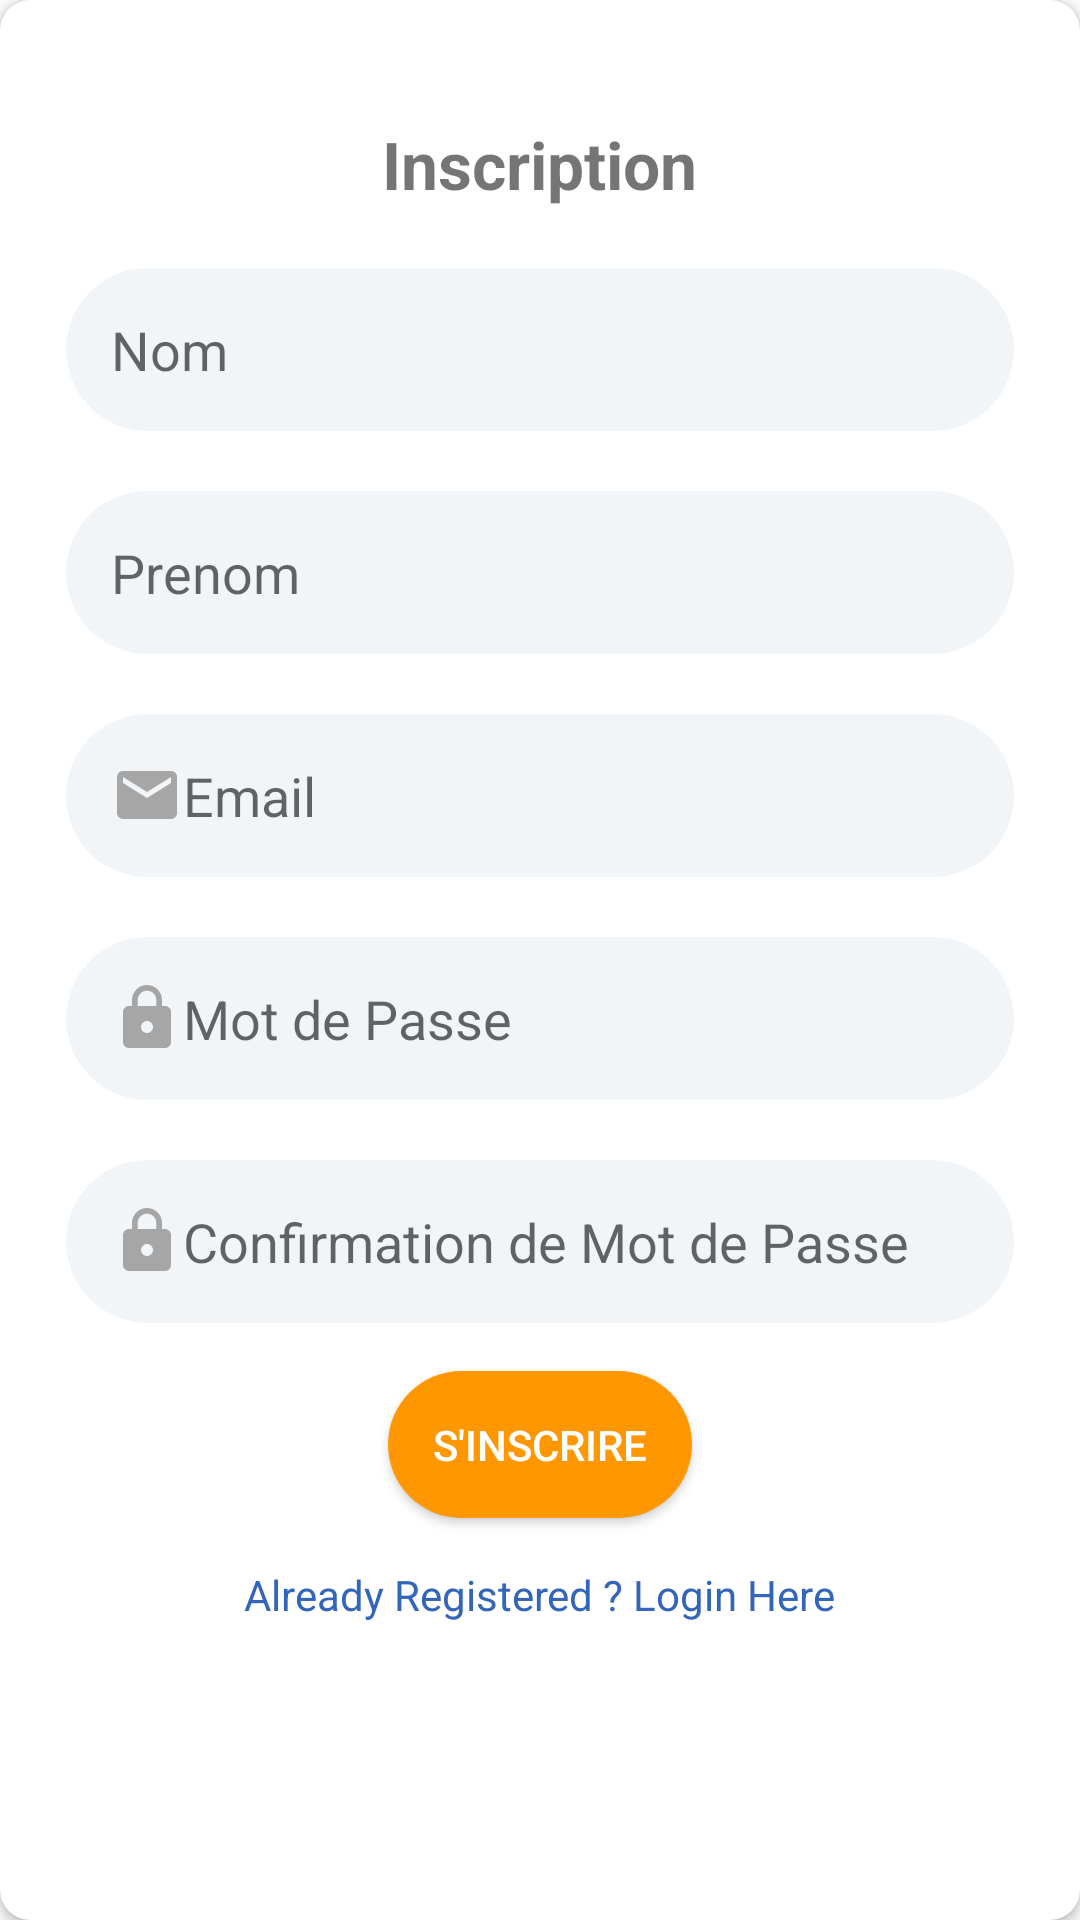

This screen was rendered from an Android layout file. Write that file and the resources it references.
<!-- AndroidManifest.xml: application theme AppTheme -->
<!-- res/layout/activity_register.xml -->
<?xml version="1.0" encoding="utf-8"?>
<androidx.constraintlayout.widget.ConstraintLayout xmlns:android="http://schemas.android.com/apk/res/android"
    xmlns:app="http://schemas.android.com/apk/res-auto"
    xmlns:tools="http://schemas.android.com/tools"
    android:layout_width="match_parent"
    android:layout_height="match_parent"
    tools:context=".Register">

    <androidx.cardview.widget.CardView
        android:layout_width="match_parent"
        android:layout_height="match_parent"

        app:cardCornerRadius="10dp"
        app:layout_constraintEnd_toEndOf="parent"
        app:layout_constraintHorizontal_bias="0.65"
        app:layout_constraintStart_toStartOf="parent"
        app:layout_constraintTop_toTopOf="parent">

        <ScrollView
            android:layout_width="match_parent"
            android:layout_height="match_parent">

            <LinearLayout
                android:layout_width="match_parent"
                android:layout_height="wrap_content"
                android:orientation="vertical">

                <TextView
                    android:layout_width="wrap_content"
                    android:layout_height="wrap_content"
                    android:layout_gravity="center_horizontal"
                    android:layout_marginTop="40dp"
                    android:text="Inscription"
                    android:textSize="22sp"
                    android:textStyle="bold" />

                <EditText
                    android:id="@+id/nom"
                    android:layout_width="match_parent"
                    android:layout_height="wrap_content"
                    android:layout_gravity="center_horizontal"
                    android:layout_marginStart="22dp"
                    android:layout_marginTop="20dp"
                    android:layout_marginEnd="22dp"
                    android:background="@drawable/edit_text_style"
                    android:drawableStart="@drawable/ic_person_black_24dp"
                    android:drawableLeft="@drawable/ic_person_black_24dp"
                    android:hint="@string/nom" />

                <EditText
                    android:id="@+id/prenom"
                    android:layout_width="match_parent"
                    android:layout_height="wrap_content"
                    android:layout_gravity="center_horizontal"
                    android:layout_marginStart="22dp"
                    android:layout_marginTop="20dp"
                    android:layout_marginEnd="22dp"
                    android:background="@drawable/edit_text_style"
                    android:drawableStart="@drawable/ic_person_black_24dp"
                    android:drawableLeft="@drawable/ic_person_black_24dp"
                    android:hint="@string/prenom" />

                <EditText

                    android:id="@+id/email"
                    android:layout_width="match_parent"
                    android:layout_height="wrap_content"
                    android:layout_gravity="center_horizontal"

                    android:layout_marginStart="22dp"
                    android:layout_marginTop="20dp"
                    android:layout_marginEnd="22dp"
                    android:background="@drawable/edit_text_style"
                    android:drawableStart="@drawable/ic_email_black_24dp"
                    android:drawableLeft="@drawable/ic_email_black_24dp"
                    android:hint="@string/email_hint"
                    android:inputType="textEmailAddress" />

                <EditText
                    android:id="@+id/password1"
                    android:layout_width="match_parent"
                    android:layout_height="wrap_content"
                    android:layout_gravity="center_horizontal"
                    android:layout_marginStart="22dp"
                    android:layout_marginTop="20dp"
                    android:layout_marginEnd="22dp"
                    android:background="@drawable/edit_text_style"
                    android:drawableStart="@drawable/ic_lock_black_24dp"
                    android:drawableLeft="@drawable/ic_lock_black_24dp"
                    android:hint="@string/mot_de_passe"
                    android:inputType="textPassword" />

                <EditText
                    android:id="@+id/password2"
                    android:layout_width="match_parent"
                    android:layout_height="wrap_content"
                    android:layout_gravity="center_horizontal"
                    android:layout_marginStart="22dp"
                    android:layout_marginTop="20dp"
                    android:layout_marginEnd="22dp"
                    android:background="@drawable/edit_text_style"
                    android:drawableStart="@drawable/ic_lock_black_24dp"
                    android:drawableLeft="@drawable/ic_lock_black_24dp"
                    android:hint="@string/confirmation_mot_de_passe"
                    android:inputType="textPassword" />

                


                <Button
                    android:id="@+id/registerBtn"
                    android:layout_width="wrap_content"
                    android:layout_height="wrap_content"
                    android:layout_gravity="center_horizontal"
                    android:layout_marginTop="16dp"
                    android:background="@drawable/button_style"
                    android:text="S'inscrire"
                    android:textColor="@color/white"
                    app:backgroundTint="@color/colorPrimary" />

                <TextView
                    android:id="@+id/loginView"
                    android:layout_width="wrap_content"
                    android:layout_height="wrap_content"
                    android:layout_gravity="center_horizontal"
                    android:layout_marginTop="16dp"
                    android:text="@string/already_registered"
                    android:textColor="#3366BB "
                    android:textColorLink="#f2f"
                    app:layout_constraintEnd_toEndOf="parent"
                    app:layout_constraintStart_toStartOf="parent"
                    app:layout_constraintTop_toBottomOf="@+id/registerBtn" />

                <ProgressBar
                    android:id="@+id/progressBar"
                    android:layout_width="wrap_content"
                    android:layout_height="wrap_content"
                    android:layout_gravity="center_horizontal"
                    android:layout_marginBottom="20dp"
                    android:visibility="gone" />


            </LinearLayout>
        </ScrollView>
    </androidx.cardview.widget.CardView>

</androidx.constraintlayout.widget.ConstraintLayout>
<!-- resources referenced by this layout -->
<resources>
  <color name="azur">#F1F5F8</color>
  <color name="colorPrimary">#FF9800</color>
  <color name="white">#FFFFFFFF</color>
  <!-- drawable button_style (drawable) -->
  <?xml version="1.0" encoding="utf-8"?>
  <shape xmlns:android="http://schemas.android.com/apk/res/android">
  
      <corners android:radius="50dp">
      </corners>
  
      <padding android:bottom="15dp" android:top="15dp" android:left="15dp" android:right="15dp">
      </padding>
  
      <solid android:color="@color/colorPrimaryDark">
      </solid>
  
  </shape>
  <!-- drawable edit_text_style (drawable) -->
  <?xml version="1.0" encoding="utf-8"?>
  <shape xmlns:android="http://schemas.android.com/apk/res/android">
  
      <corners android:radius="50dp">
      </corners>
  
      <padding android:bottom="15dp" android:top="15dp" android:left="15dp" android:right="15dp">
      </padding>
  
      <solid android:color="@color/azur">
      </solid>
  
  </shape>
  <!-- drawable ic_email_black_24dp (drawable) -->
  <vector xmlns:android="http://schemas.android.com/apk/res/android"
          android:width="24dp"
          android:height="24dp"
          android:viewportWidth="24.0"
          android:viewportHeight="24.0">
      <path
          android:fillColor="#a6a6a6"
          android:pathData="M20,4L4,4c-1.1,0 -1.99,0.9 -1.99,2L2,18c0,1.1 0.9,2 2,2h16c1.1,0 2,-0.9 2,-2L22,6c0,-1.1 -0.9,-2 -2,-2zM20,8l-8,5 -8,-5L4,6l8,5 8,-5v2z"/>
  </vector>
  <!-- drawable ic_lock_black_24dp (drawable) -->
  <vector xmlns:android="http://schemas.android.com/apk/res/android"
          android:width="24dp"
          android:height="24dp"
          android:viewportWidth="24.0"
          android:viewportHeight="24.0">
      <path
          android:fillColor="#a6a6a6"
          android:pathData="M18,8h-1L17,6c0,-2.76 -2.24,-5 -5,-5S7,3.24 7,6v2L6,8c-1.1,0 -2,0.9 -2,2v10c0,1.1 0.9,2 2,2h12c1.1,0 2,-0.9 2,-2L20,10c0,-1.1 -0.9,-2 -2,-2zM12,17c-1.1,0 -2,-0.9 -2,-2s0.9,-2 2,-2 2,0.9 2,2 -0.9,2 -2,2zM15.1,8L8.9,8L8.9,6c0,-1.71 1.39,-3.1 3.1,-3.1 1.71,0 3.1,1.39 3.1,3.1v2z"/>
  </vector>
  <string name="already_registered">Already Registered ? Login Here</string>
  <string name="confirmation_mot_de_passe">Confirmation de Mot de Passe</string>
  <string name="email_hint">Email</string>
  <string name="mot_de_passe">Mot de Passe</string>
  <string name="nom">Nom</string>
  <string name="prenom">Prenom</string>
  <style name="AppTheme" parent="Theme.AppCompat.Light.DarkActionBar">
          
          <item name="colorPrimary">@color/colorPrimary</item>
          <item name="colorPrimaryDark">@color/colorPrimaryDark</item>
          <item name="colorAccent">@color/colorAccent</item>
      </style>
  <color name="colorPrimaryDark">#F57C00</color>
  <color name="colorAccent">#FF5722</color>
</resources>
